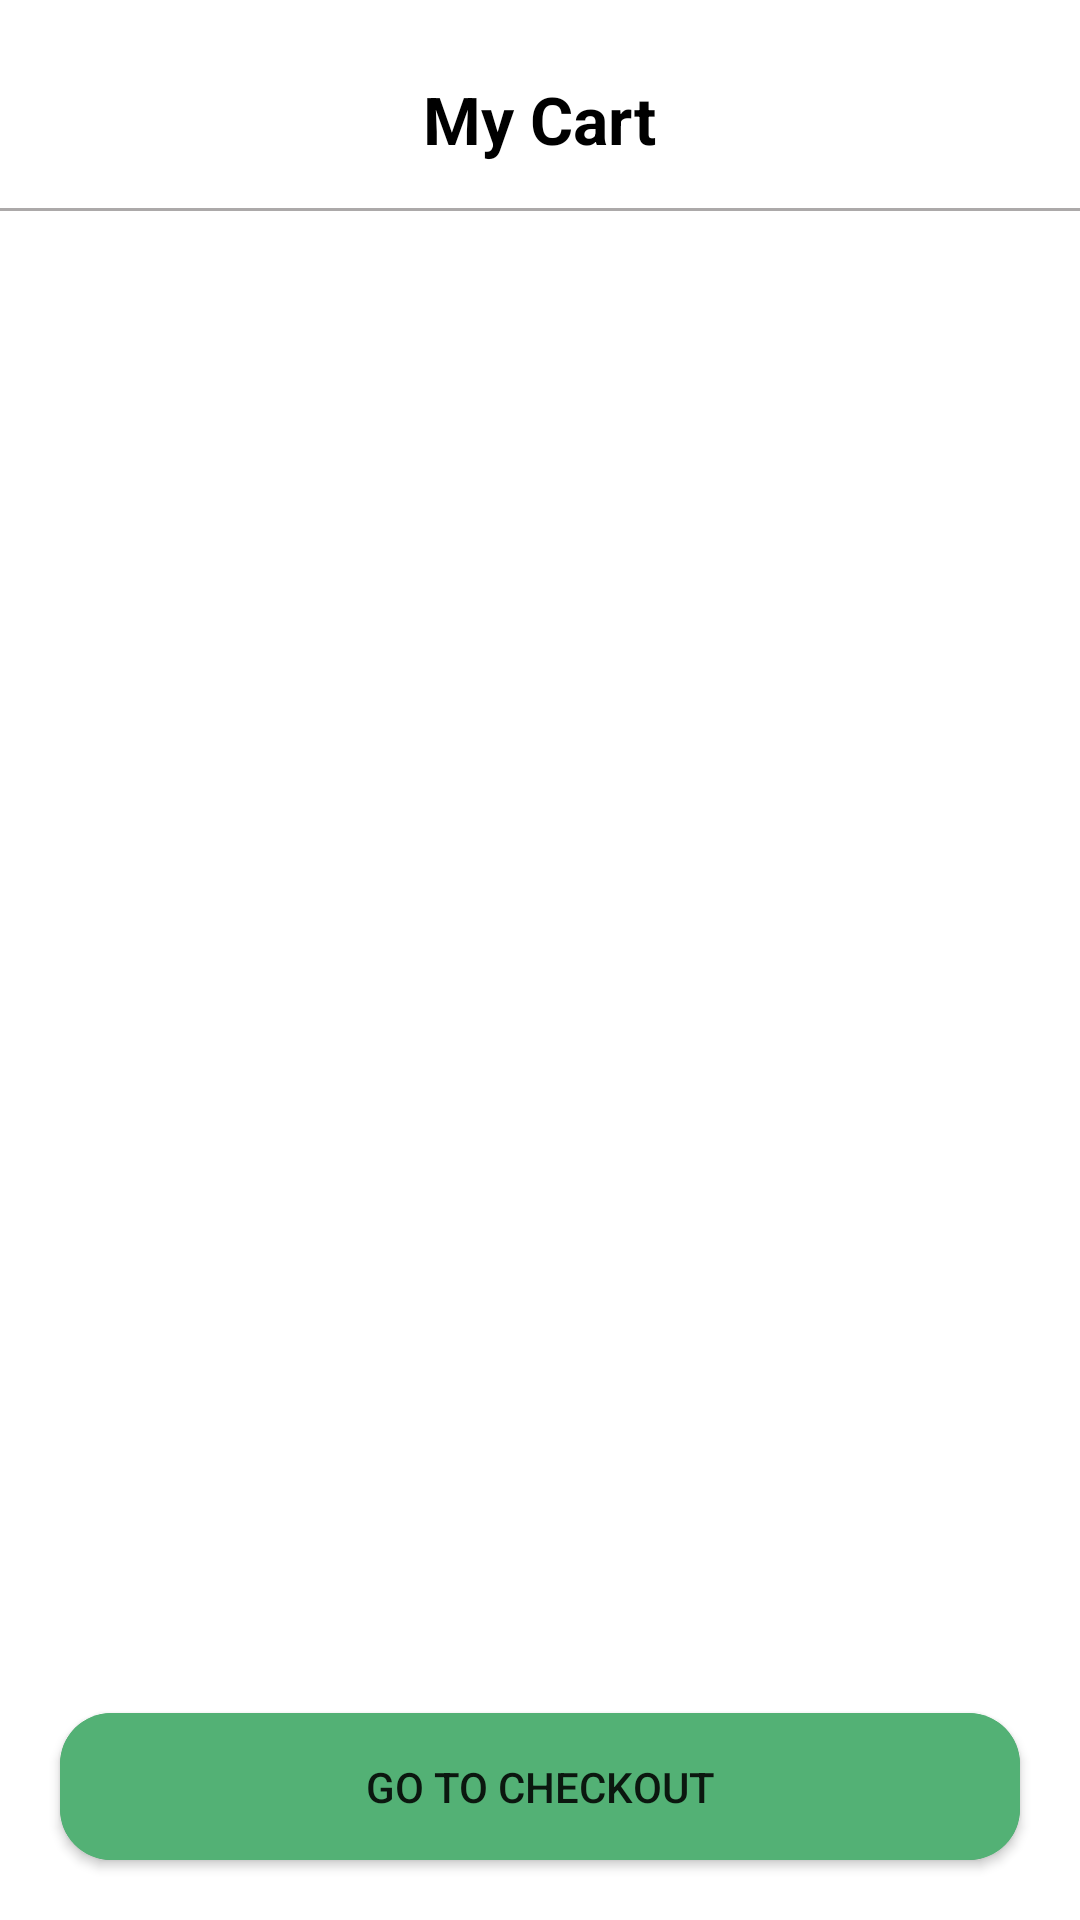

Android layout source for this screen:
<!-- AndroidManifest.xml: application theme Theme.Online_Store -->
<!-- res/layout/fragment_cart.xml -->
<?xml version="1.0" encoding="utf-8"?>
<FrameLayout xmlns:android="http://schemas.android.com/apk/res/android"
    xmlns:tools="http://schemas.android.com/tools"
    xmlns:app="http://schemas.android.com/apk/res-auto"
    android:layout_width="match_parent"
    android:layout_height="match_parent"
    tools:context=".fragment.CartFragment">

    <androidx.constraintlayout.widget.ConstraintLayout
        android:layout_width="match_parent"
        android:layout_height="match_parent">

        <LinearLayout
            android:id="@+id/linearLayout4"
            android:layout_width="match_parent"
            android:layout_height="match_parent"
            android:orientation="vertical"
            app:layout_constraintBottom_toBottomOf="parent"
            app:layout_constraintEnd_toEndOf="parent"
            app:layout_constraintStart_toStartOf="parent"
            app:layout_constraintTop_toTopOf="parent"
            app:layout_constraintVertical_bias="1.0">

            <TextView
                android:id="@+id/textView28"
                android:layout_width="wrap_content"
                android:layout_height="wrap_content"
                android:layout_gravity="center"
                android:layout_marginTop="20dp"
                android:padding="5dp"
                android:text="My Cart"
                android:textColor="@color/black"
                android:textSize="22sp"
                android:textStyle="bold" />

            <View
                android:id="@+id/view2"
                android:layout_width="match_parent"
                android:layout_height="1dp"
                android:layout_marginTop="10dp"
                android:background="#ACA9A9"
                android:padding="2dp" />

            <androidx.recyclerview.widget.RecyclerView
                android:id="@+id/Cart_Recy"
                android:layout_width="match_parent"
                android:layout_height="713dp"
                app:layout_constraintBottom_toBottomOf="parent"
                app:layout_constraintEnd_toEndOf="parent"
                app:layout_constraintStart_toStartOf="parent"
                app:layout_constraintTop_toTopOf="parent" />

        </LinearLayout>

        <androidx.cardview.widget.CardView
            android:id="@+id/cardView2"
            android:layout_width="match_parent"
            android:layout_height="wrap_content"
            android:backgroundTint="#53B175"
           android:layout_margin="20dp"
            app:cardCornerRadius="17dp"
            app:layout_constraintBottom_toBottomOf="parent"
            app:layout_constraintEnd_toEndOf="parent"
            app:layout_constraintStart_toStartOf="parent">

            <Button
                android:id="@+id/btcart1"
                android:layout_width="match_parent"
                android:layout_height="wrap_content"
                android:layout_gravity="center"
                android:background="#53B175"
                android:drawableRight="@drawable/percent"
                android:padding="15dp"
                android:text="Go to checkout"
                app:backgroundTint="#53B175" />
        </androidx.cardview.widget.CardView>

    </androidx.constraintlayout.widget.ConstraintLayout>

</FrameLayout>
<!-- resources referenced by this layout -->
<resources>
  <style name="Theme.Online_Store" parent="Theme.MaterialComponents.DayNight.DarkActionBar">
          
          <item name="colorPrimary">@color/purple_500</item>
          <item name="colorPrimaryVariant">@color/purple_700</item>
          <item name="colorOnPrimary">@color/white</item>
          
          <item name="colorSecondary">@color/teal_200</item>
          <item name="colorSecondaryVariant">@color/teal_700</item>
          <item name="colorOnSecondary">@color/black</item>
          
          <item name="android:statusBarColor" tools:targetApi="l">?attr/colorPrimaryVariant</item>
          
      </style>
  <!-- not gathered from this repository: default colours our renderer supplied (Android Studio template values) -->
  <color name="purple_500">#FF6200EE</color>
  <color name="purple_700">#FF3700B3</color>
  <color name="teal_200">#FF03DAC5</color>
  <color name="teal_700">#FF018786</color>
  <color name="black">#FF000000</color>
  <color name="white">#FFFFFFFF</color>
</resources>
